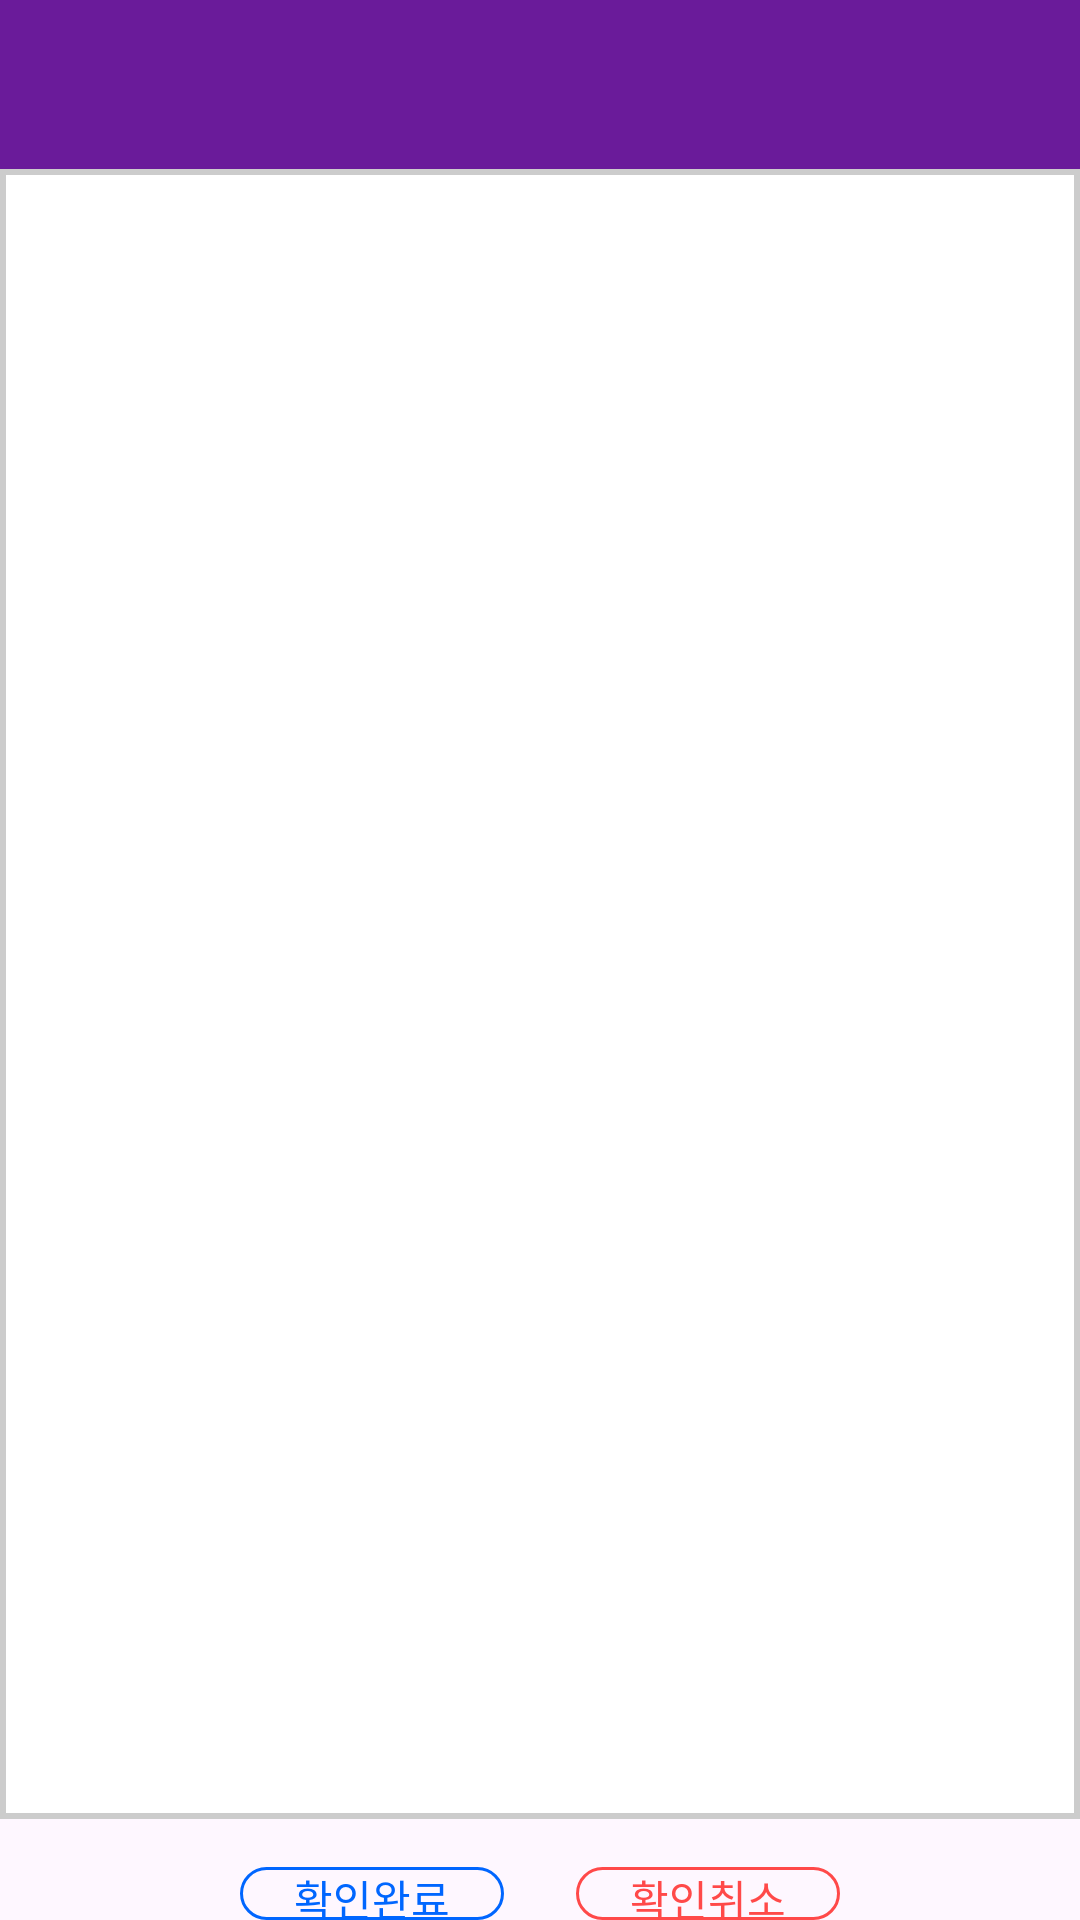

Write the Android layout XML for this screen, with the resource values it uses.
<!-- AndroidManifest.xml: application theme Theme.Thefesta -->
<!-- res/layout/fragment_admin_festa_question_detail.xml -->
<LinearLayout
    xmlns:android="http://schemas.android.com/apk/res/android"
    android:layout_width="match_parent"
    android:layout_height="wrap_content"
    android:orientation="vertical">


    <RelativeLayout
        android:id="@+id/adminDetailDisplay"
        android:layout_width="match_parent"
        android:layout_height="wrap_content"
        >

        <TextView
            android:id="@+id/admin_FestaDetailReport"
            android:layout_width="match_parent"
            android:layout_height="wrap_content"
            android:textSize="18sp"
            android:background="#6A1B9A"
            android:textColor="#FFFFFF"
            android:padding="16dp"
            android:gravity="center"/>

        <ScrollView
            android:layout_width="match_parent"
            android:layout_height="550dp"
            android:layout_below="@id/admin_FestaDetailReport"
            android:padding="10dp"
            android:background="@drawable/admin_border">

            <TextView
                android:id="@+id/adminFestaDetailReportContent"
                android:layout_width="match_parent"
                android:layout_height="wrap_content"
                android:textSize="15dp"/>

        </ScrollView>

    </RelativeLayout>


    <LinearLayout
        android:layout_width="match_parent"
        android:layout_height="wrap_content"
        android:layout_below="@id/adminFestaDetailReportContent"
        android:layout_marginTop="16dp"
        android:orientation="horizontal"
        android:gravity="center_vertical|center_horizontal">

        <android.widget.Button
            android:id="@+id/admin_FestaDetailCheackBtn"
            android:layout_width="wrap_content"
            android:layout_height="wrap_content"
            android:text="확인완료"
            android:onClick="cheackButtonClick"
            android:layout_marginRight="12dp"
            android:fontFamily="@font/notobold"
            android:textColor="#0066ff"
            android:background="@drawable/festival_ongoing"/>

        <android.widget.Button
            android:id="@+id/admin_FestaDetailCancleBtn"
            android:layout_width="wrap_content"
            android:layout_height="wrap_content"
            android:text="확인취소"
            android:layout_marginLeft="12dp"
            android:fontFamily="@font/notobold"
            android:textColor="#ff4949"
            android:background="@drawable/festival_negative_btn"/>

    </LinearLayout>


</LinearLayout>
<!-- resources referenced by this layout -->
<resources>
  <!-- drawable admin_border (drawable) -->
  <?xml version="1.0" encoding="utf-8"?>
  <shape xmlns:android="http://schemas.android.com/apk/res/android">
      <solid android:color="#FFFFFF" />
      <stroke
          android:width="2dp"
      android:color="#cccccc" />
      <padding
          android:left="5dp"
      android:right="5dp"
      android:top="5dp"
      android:bottom="5dp"
      />
  </shape>
  <!-- drawable festival_negative_btn (drawable) -->
  <?xml version="1.0" encoding="utf-8"?>
  <shape xmlns:android="http://schemas.android.com/apk/res/android">
      <solid android:color="@android:color/transparent"/>
  
      <stroke
          android:width="1dp"
          android:color="#ff4949"/>
  
      <corners
          android:radius="10dp"
          />
  </shape>
  <!-- drawable festival_ongoing (drawable) -->
  <?xml version="1.0" encoding="utf-8"?>
  <shape xmlns:android="http://schemas.android.com/apk/res/android">
      <solid android:color="@android:color/transparent"/>
  
      <stroke
          android:width="1dp"
          android:color="#0066ff"/>
  
      <corners
          android:radius="10dp"
          />
  </shape>
  <style name="Theme.Thefesta" parent="Base.Theme.Thefesta" />
  <style name="Base.Theme.Thefesta" parent="Theme.Material3.DayNight.NoActionBar">
          
          
      </style>
</resources>
